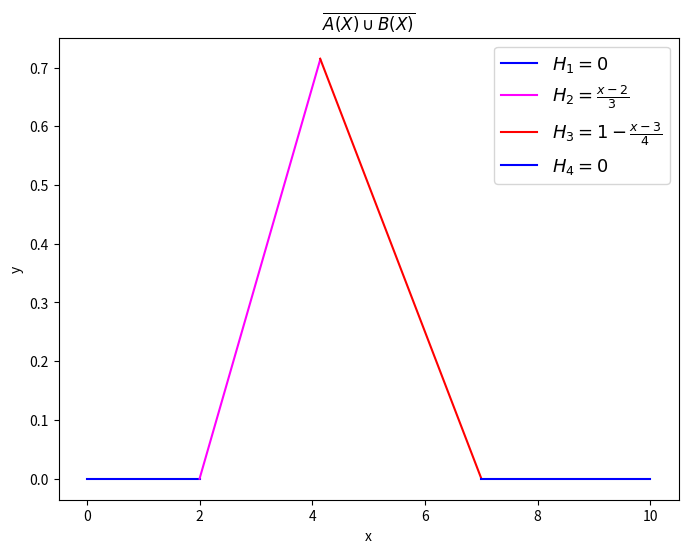

The script that saved this image:
# ---
# jupyter:
#   jupytext:
#     text_representation:
#       extension: .py
#       format_name: light
#       format_version: '1.5'
#       jupytext_version: 1.16.0
#   kernelspec:
#     display_name: Python 3 (ipykernel)
#     language: python
#     name: python3
# ---

# ! jupytext --to py basic_examples_usage_autograd.ipynb

# +
from numpy import *
import math
import matplotlib.pyplot as plt

g = lambda w: 0*w
f = lambda z: (z-2)/3
h = lambda m: 1 - (m-3)/4

x1 = linspace(0, 2, 400)
x2 = linspace(2, 4.14, 400)
x3 = linspace(4.14, 7, 400)
x4 = linspace(7, 10, 400)

g_values = g(x1)
f_values = f(x2)
h_values = h(x3)
g_values2 = g(x4)




plt.figure(figsize=(8,6))
plt.plot(x1, g_values, color = 'b', label = '$H_1 = 0$')
plt.plot(x2, f_values, color = 'magenta', label = r'$H_2 = \frac{x-2}{3}$')
plt.plot(x3, h_values, color = 'red', label = r'$H_3 = 1 - \frac{x-3}{4}$')
plt.plot(x4, g_values2, color = 'b', label = '$H_4 = 0$')
# Add labels and title
plt.xlabel('x')
plt.ylabel('y')
#plt.title(r'$\neg(A(X) U B(X))$')
plt.title(r'$\overline{A(X) \cup B(X)}$')
plt.legend(fontsize=13)
plt.show()
# -













































# $\neg(A(X) U B(X))$





















#


















